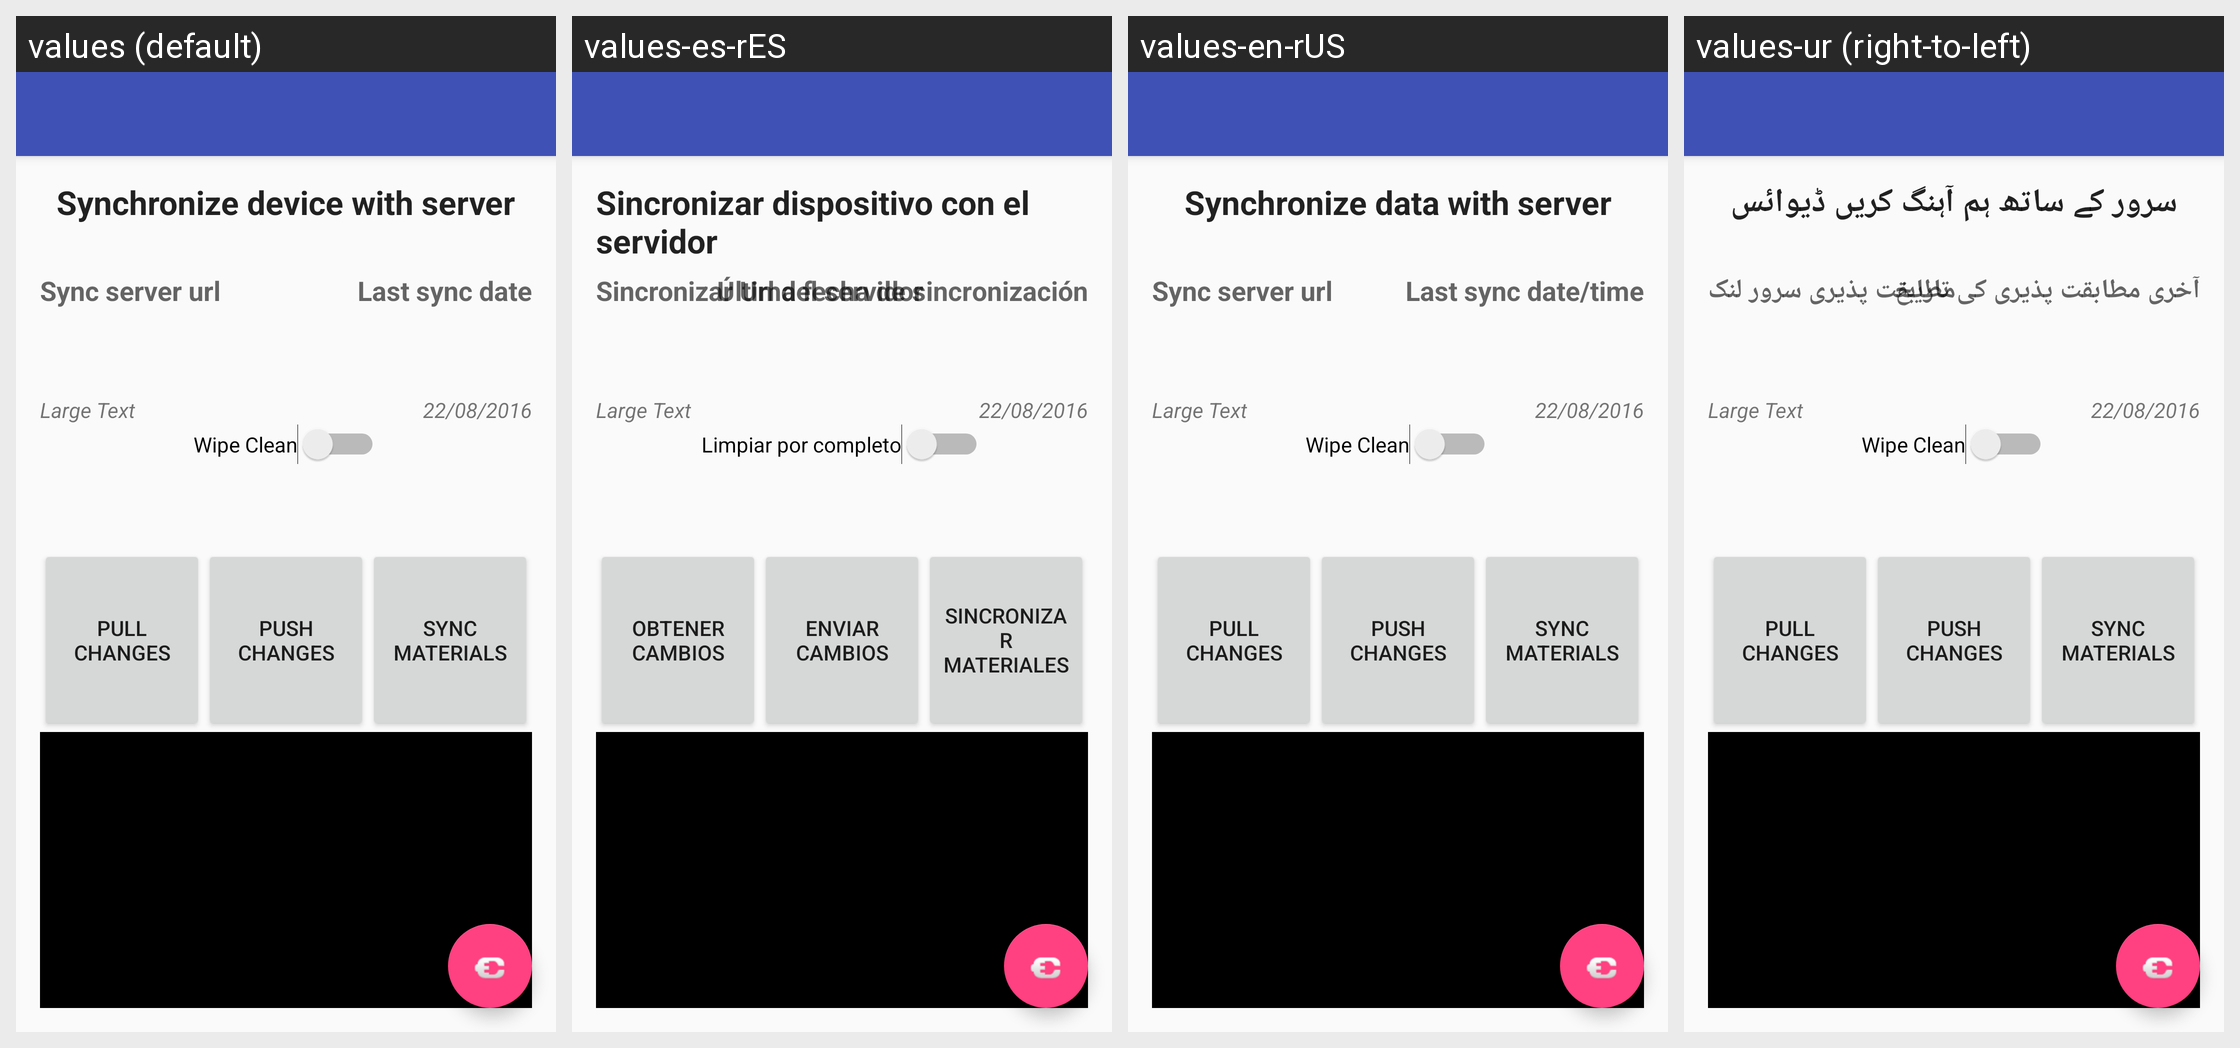

Here is an Android app screen in its default locale and in the app's own translations. Write out the translated-string differences for the strings that appear on this screen.
Android screen res/layout/activity_sync_device.xml rendered under 4 locales, left to right: values (default), values-es-rES, values-en-rUS, values-ur (right-to-left). Device: Nexus 5 (rendered at 1080×1920; each locale shown at half size, 540×960, under a caption strip naming it); theme AppTheme.
Other locales in the repository, not shown: values-ar-rSA, values-fr-rFR, values-in-rID, values-tr-rTR, values-zh-rCN, values-zh-rTW.
Strings drawn on this screen, with the default value and each locale's value (text and hints the layout hard-codes, and strings that could not be matched under every locale, appear in the picture but are not listed):

sync_Headen
  values: Synchronize device with server
  values-es-rES: Sincronizar dispositivo con el servidor
  values-en-rUS: Synchronize data with server
  values-ur: سرور کے ساتھ ہم آہنگ کریں ڈیوائس

syncURL_label
  values: Sync server url
  values-es-rES: Sincronizar Url del servidor
  values-en-rUS: Sync server url
  values-ur: مطابقت پذیری سرور لنک

sync_LastSyncDate
  values: Last sync date
  values-es-rES: Última fecha de sincronización
  values-en-rUS: Last sync date/time
  values-ur: آخری مطابقت پذیری کی تاریخ

sync_EraseOldData
  values: Wipe Clean
  values-es-rES: Limpiar por completo
  values-en-rUS: Wipe Clean
  values-ur: Wipe Clean  [not translated; the default value is used]

sync_NowPull
  values: Pull Changes
  values-es-rES: Obtener cambios
  values-en-rUS: Pull Changes
  values-ur: Pull Changes  [not translated; the default value is used]

sync_NowPush
  values: Push Changes
  values-es-rES: Enviar cambios
  values-en-rUS: Push Changes
  values-ur: Push Changes  [not translated; the default value is used]

sync_Resources
  values: Sync Materials
  values-es-rES: Sincronizar materiales
  values-en-rUS: Sync Materials
  values-ur: Sync Materials  [not translated; the default value is used]
